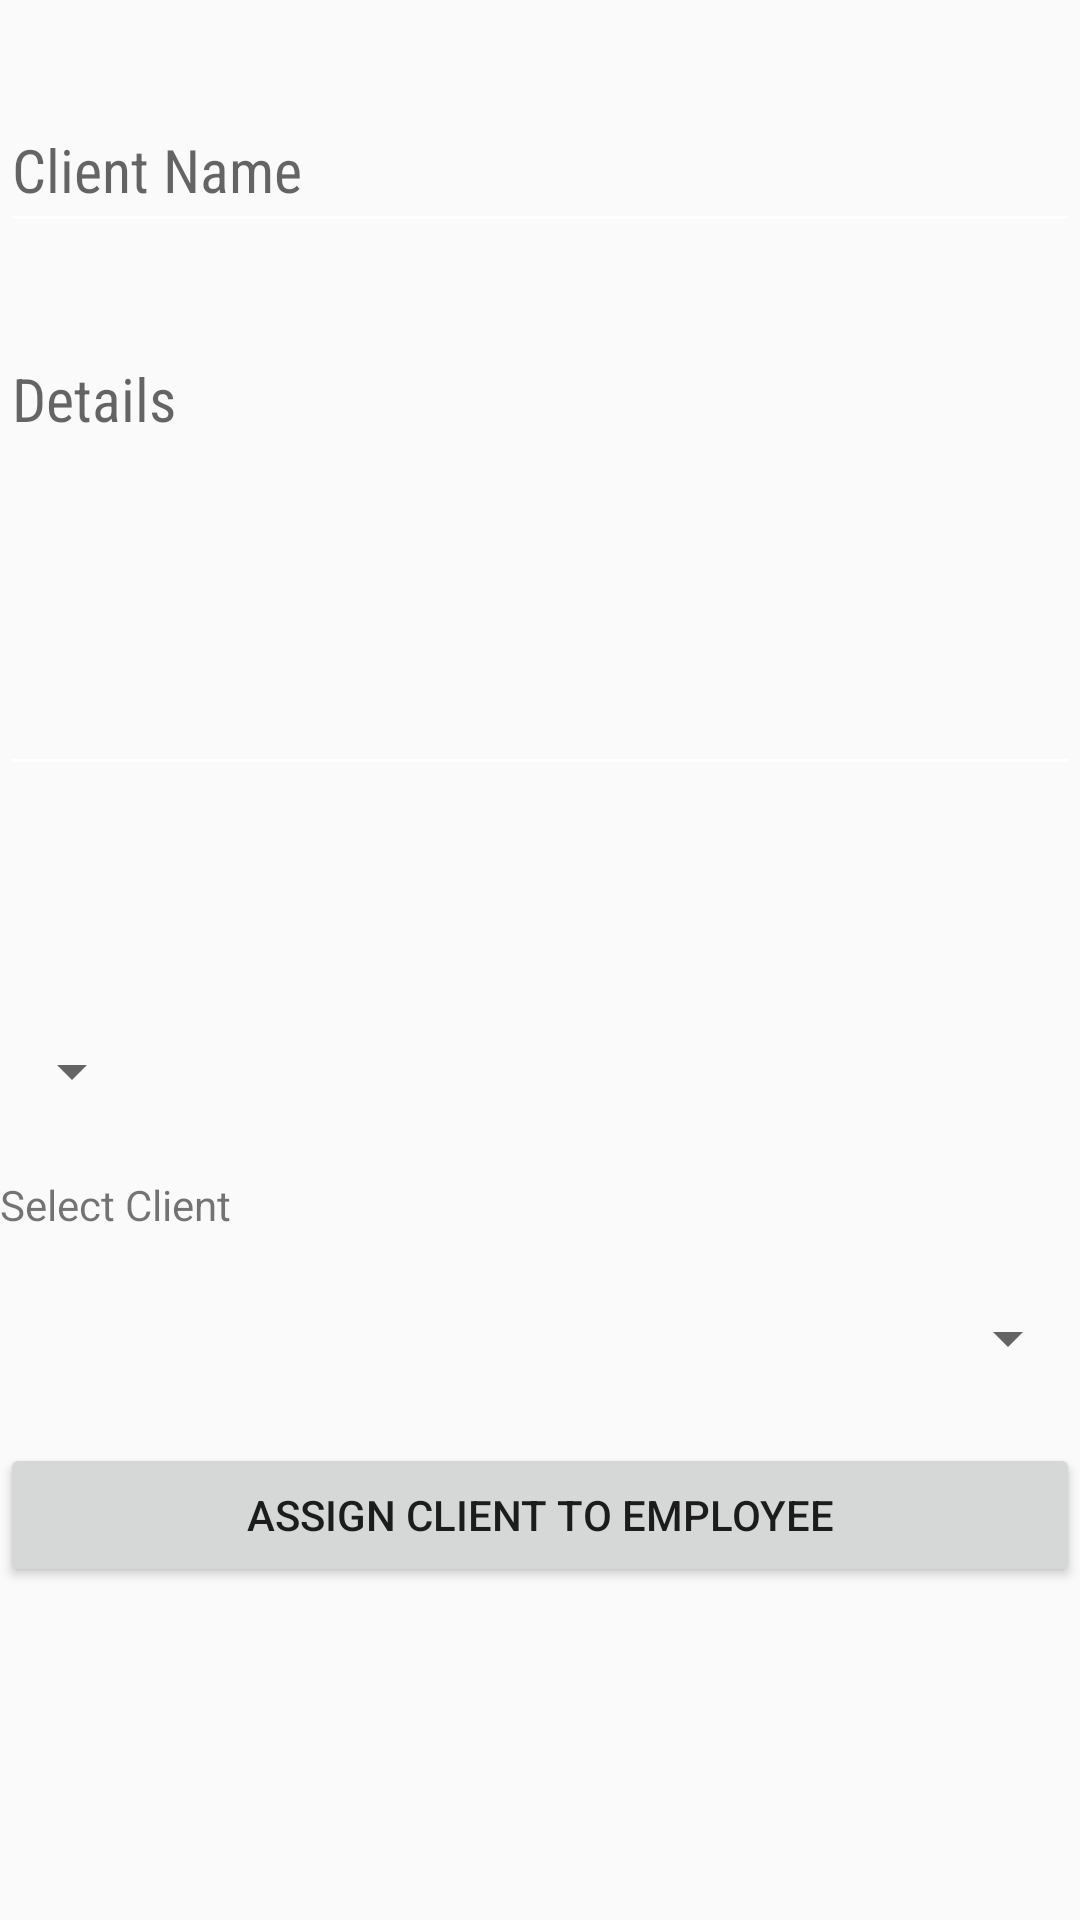

Here is an Android app screen rendered from its layout file. Give the layout XML and the strings, colors and styles it references.
<!-- AndroidManifest.xml: application theme AppTheme -->
<!-- res/layout/manager_assign_clients_fragment.xml -->
<?xml version="1.0" encoding="utf-8"?>
<LinearLayout xmlns:android="http://schemas.android.com/apk/res/android"
    android:layout_width="match_parent"
    android:layout_height="match_parent"
    android:orientation="vertical"
    android:layout_margin="@dimen/ten_dp"
    >

    <com.google.android.material.textfield.TextInputLayout
        android:id="@+id/input_assignclient_title"
        android:layout_width="match_parent"
        android:layout_height="wrap_content"
        android:layout_marginTop="@dimen/twenty_dp">

        <EditText
            android:id="@+id/login_assignclient_title"
            android:layout_width="match_parent"
            android:layout_height="@dimen/fifty_dp"
            android:fontFamily="sans-serif-condensed"
            android:gravity="left|center_vertical"
            android:hint="@string/client_name"
            android:singleLine="true"
            android:textColorHint="@color/white"
            android:theme="@style/EditTextHintColor" />

    </com.google.android.material.textfield.TextInputLayout>

    <com.google.android.material.textfield.TextInputLayout
        android:id="@+id/input_assignclient_details"
        android:layout_width="match_parent"
        android:layout_height="wrap_content"
        android:layout_marginTop="@dimen/twenty_dp">

        <EditText
            android:id="@+id/login_assignclient_details"
            android:layout_width="match_parent"
            android:layout_height="@dimen/one_fifty_dp"
            android:fontFamily="sans-serif-condensed"
            android:gravity="left"
            android:hint="@string/client_details"
            android:singleLine="true"
            android:textColorHint="@color/white"
            android:theme="@style/EditTextHintColor" />

    </com.google.android.material.textfield.TextInputLayout>


    <TextView
        android:id="@+id/deadlineDate"
        android:layout_width="match_parent"
        android:layout_height="@dimen/fifty_dp"
        android:background="@drawable/rounded_border"
        android:layout_marginTop="@dimen/ten_dp"
        />


    <Spinner
        android:id="@+id/addEmpInSpinnerCheckbox"
        android:layout_width="wrap_content"
        android:layout_height="@dimen/fifty_dp"
        android:layout_marginTop="10dp" />



    <TextView
        android:layout_width="wrap_content"
        android:layout_height="wrap_content"
        android:text="@string/select_client"
        android:layout_marginTop="@dimen/ten_dp"
        />

    <Spinner
        android:id="@+id/assignClientSpinner"
        android:layout_width="match_parent"
        android:layout_height="@dimen/fifty_dp"
        android:layout_marginTop="@dimen/ten_dp"

        />

    <Button
        android:id="@+id/btnAssignClient"
        android:layout_width="match_parent"
        android:layout_height="wrap_content"
        android:layout_marginTop="@dimen/ten_dp"
        android:text="@string/assign_client"
        />





</LinearLayout>
<!-- resources referenced by this layout -->
<resources>
  <color name="white">#ffffff</color>
  <dimen name="fifty_dp">50dp</dimen>
  <dimen name="one_fifty_dp">150dp</dimen>
  <dimen name="ten_dp">10dp</dimen>
  <dimen name="twenty_dp">20dp</dimen>
  <string name="assign_client">Assign Client To Employee</string>
  <string name="client_details">Details</string>
  <string name="client_name">Client Name</string>
  <string name="select_client">Select Client</string>
  <style name="EditTextHintColor" parent="TextAppearance.AppCompat">
  
          <item name="android:textColorHint">@color/white</item>
          <item name="android:textSize">20sp</item>
          <item name="colorControlNormal">@color/white</item>
          
          
      </style>
  <style name="AppTheme" parent="Theme.AppCompat.Light.NoActionBar">
          
          <item name="colorPrimary">@color/colorPrimary</item>
          <item name="colorPrimaryDark">@color/bg_start</item>
          <item name="colorAccent">@color/colorAccent</item>
      </style>
  <color name="colorPrimary">#6200EE</color>
  <color name="bg_start">#414283</color>
  <color name="colorAccent">#03DAC5</color>
</resources>
